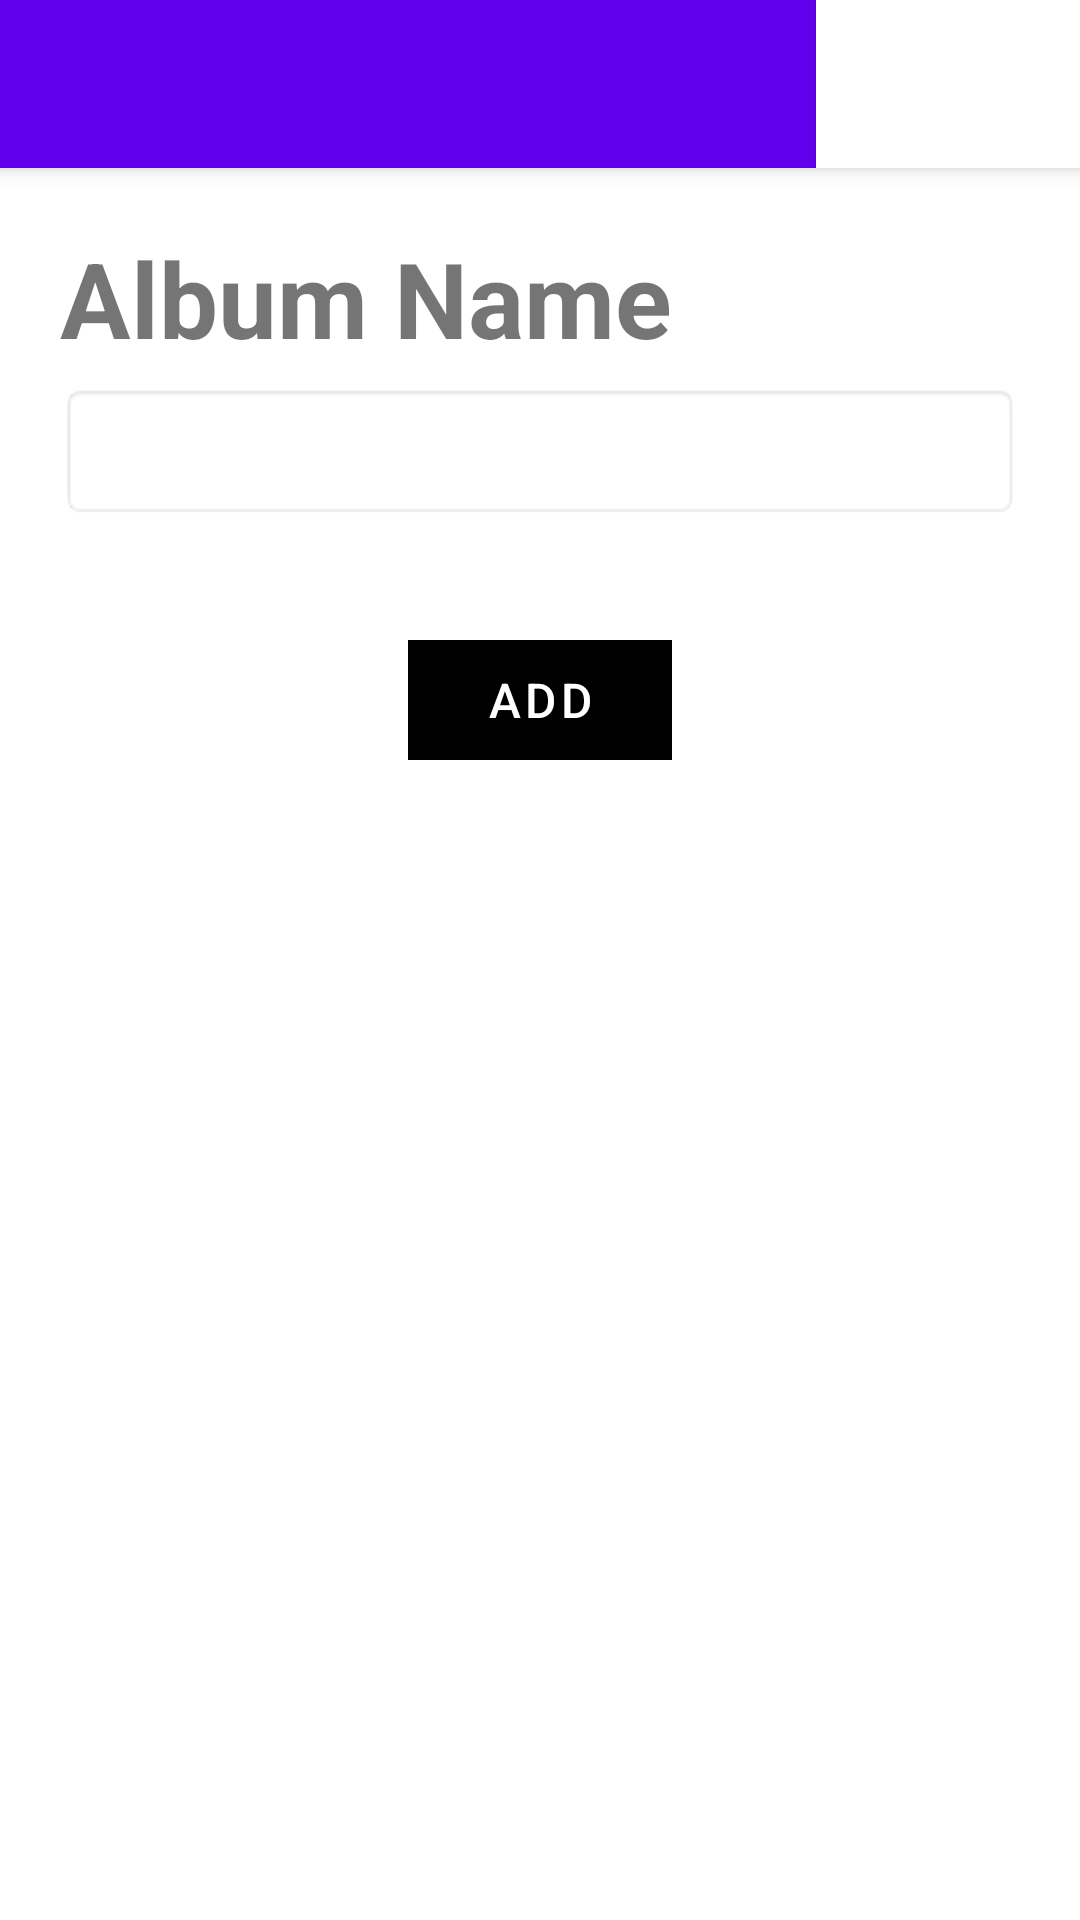

Write the Android layout XML for this screen, with the resource values it uses.
<!-- AndroidManifest.xml: application theme Theme.Photos38 -->
<!-- res/layout/activity_add_album.xml -->
<?xml version="1.0" encoding="utf-8"?>
<androidx.coordinatorlayout.widget.CoordinatorLayout xmlns:android="http://schemas.android.com/apk/res/android"
    xmlns:app="http://schemas.android.com/apk/res-auto"
    xmlns:tools="http://schemas.android.com/tools"
    android:layout_width="match_parent"
    android:layout_height="match_parent"
    tools:context=".AddAlbum">

    <com.google.android.material.appbar.AppBarLayout
        android:layout_width="match_parent"
        android:layout_height="wrap_content"
        android:theme="@style/Theme.Photos38.AppBarOverlay">

        <androidx.appcompat.widget.Toolbar
            android:id="@+id/toolbar"
            android:layout_width="match_parent"
            android:layout_height="?attr/actionBarSize"
            android:background="?attr/colorPrimary"
            app:popupTheme="@style/Theme.Photos38.PopupOverlay">

            <LinearLayout
                android:layout_width="match_parent"
                android:layout_height="match_parent"
                android:gravity="right">
                <Button
                    android:layout_width="wrap_content"
                    android:layout_height="match_parent"
                    android:background="@color/white"
                    android:text="Back"
                    android:onClick="back"/>
            </LinearLayout>

        </androidx.appcompat.widget.Toolbar>

    </com.google.android.material.appbar.AppBarLayout>

    <include layout="@layout/content_add_album" />

</androidx.coordinatorlayout.widget.CoordinatorLayout>
<!-- res/layout/content_add_album.xml (included above) -->
<?xml version="1.0" encoding="utf-8"?>
<LinearLayout xmlns:android="http://schemas.android.com/apk/res/android"
    xmlns:app="http://schemas.android.com/apk/res-auto"
    android:orientation="vertical"
    android:layout_width="match_parent"
    android:layout_height="match_parent"
    android:layout_marginTop="?attr/actionBarSize"
    android:padding="20dp">

    <TextView
        android:layout_width="wrap_content"
        android:layout_height="wrap_content"
        android:paddingBottom="5dp"
        android:textStyle="bold"
        android:textSize="35dp"
        android:text="Album Name"
        />

    
    <EditText
        android:id="@+id/add_album_name"
        android:layout_width="match_parent"
        android:layout_height="wrap_content"
        android:textSize="25dp"
        android:textColor="@color/black"
        android:background="@android:drawable/editbox_background" />

    
    <LinearLayout
        android:layout_width="match_parent"
        android:layout_height="120dp"
        android:gravity="center"
        android:orientation="vertical">

        <Button
            android:id="@+id/album_add"
            style="?android:attr/buttonBarButtonStyle"
            android:layout_width="wrap_content"
            android:layout_height="40dp"
            android:background="@color/black"
            android:onClick="add"
            android:text="Add"
            android:textColor="@color/white"
            android:textSize="16sp"
            app:backgroundTint="@null" />


    </LinearLayout>
</LinearLayout>
<!-- resources referenced by this layout -->
<resources>
  <style name="Theme.Photos38.AppBarOverlay" parent="ThemeOverlay.AppCompat.Dark.ActionBar" />
  <style name="Theme.Photos38.PopupOverlay" parent="ThemeOverlay.AppCompat.Light" />
  <style name="Theme.Photos38" parent="Theme.MaterialComponents.DayNight.DarkActionBar">
          
          <item name="colorPrimary">@color/purple_500</item>
          <item name="colorPrimaryVariant">@color/purple_700</item>
          <item name="colorOnPrimary">@color/white</item>
          
          <item name="colorSecondary">@color/teal_200</item>
          <item name="colorSecondaryVariant">@color/teal_700</item>
          <item name="colorOnSecondary">@color/black</item>
          
          <item name="android:statusBarColor" tools:targetApi="l">?attr/colorPrimaryVariant</item>
          
      </style>
  <!-- not gathered from this repository: default colours our renderer supplied (Android Studio template values) -->
  <color name="purple_500">#FF6200EE</color>
  <color name="purple_700">#FF3700B3</color>
  <color name="teal_200">#FF03DAC5</color>
  <color name="teal_700">#FF018786</color>
  <color name="black">#FF000000</color>
  <color name="white">#FFFFFFFF</color>
</resources>
